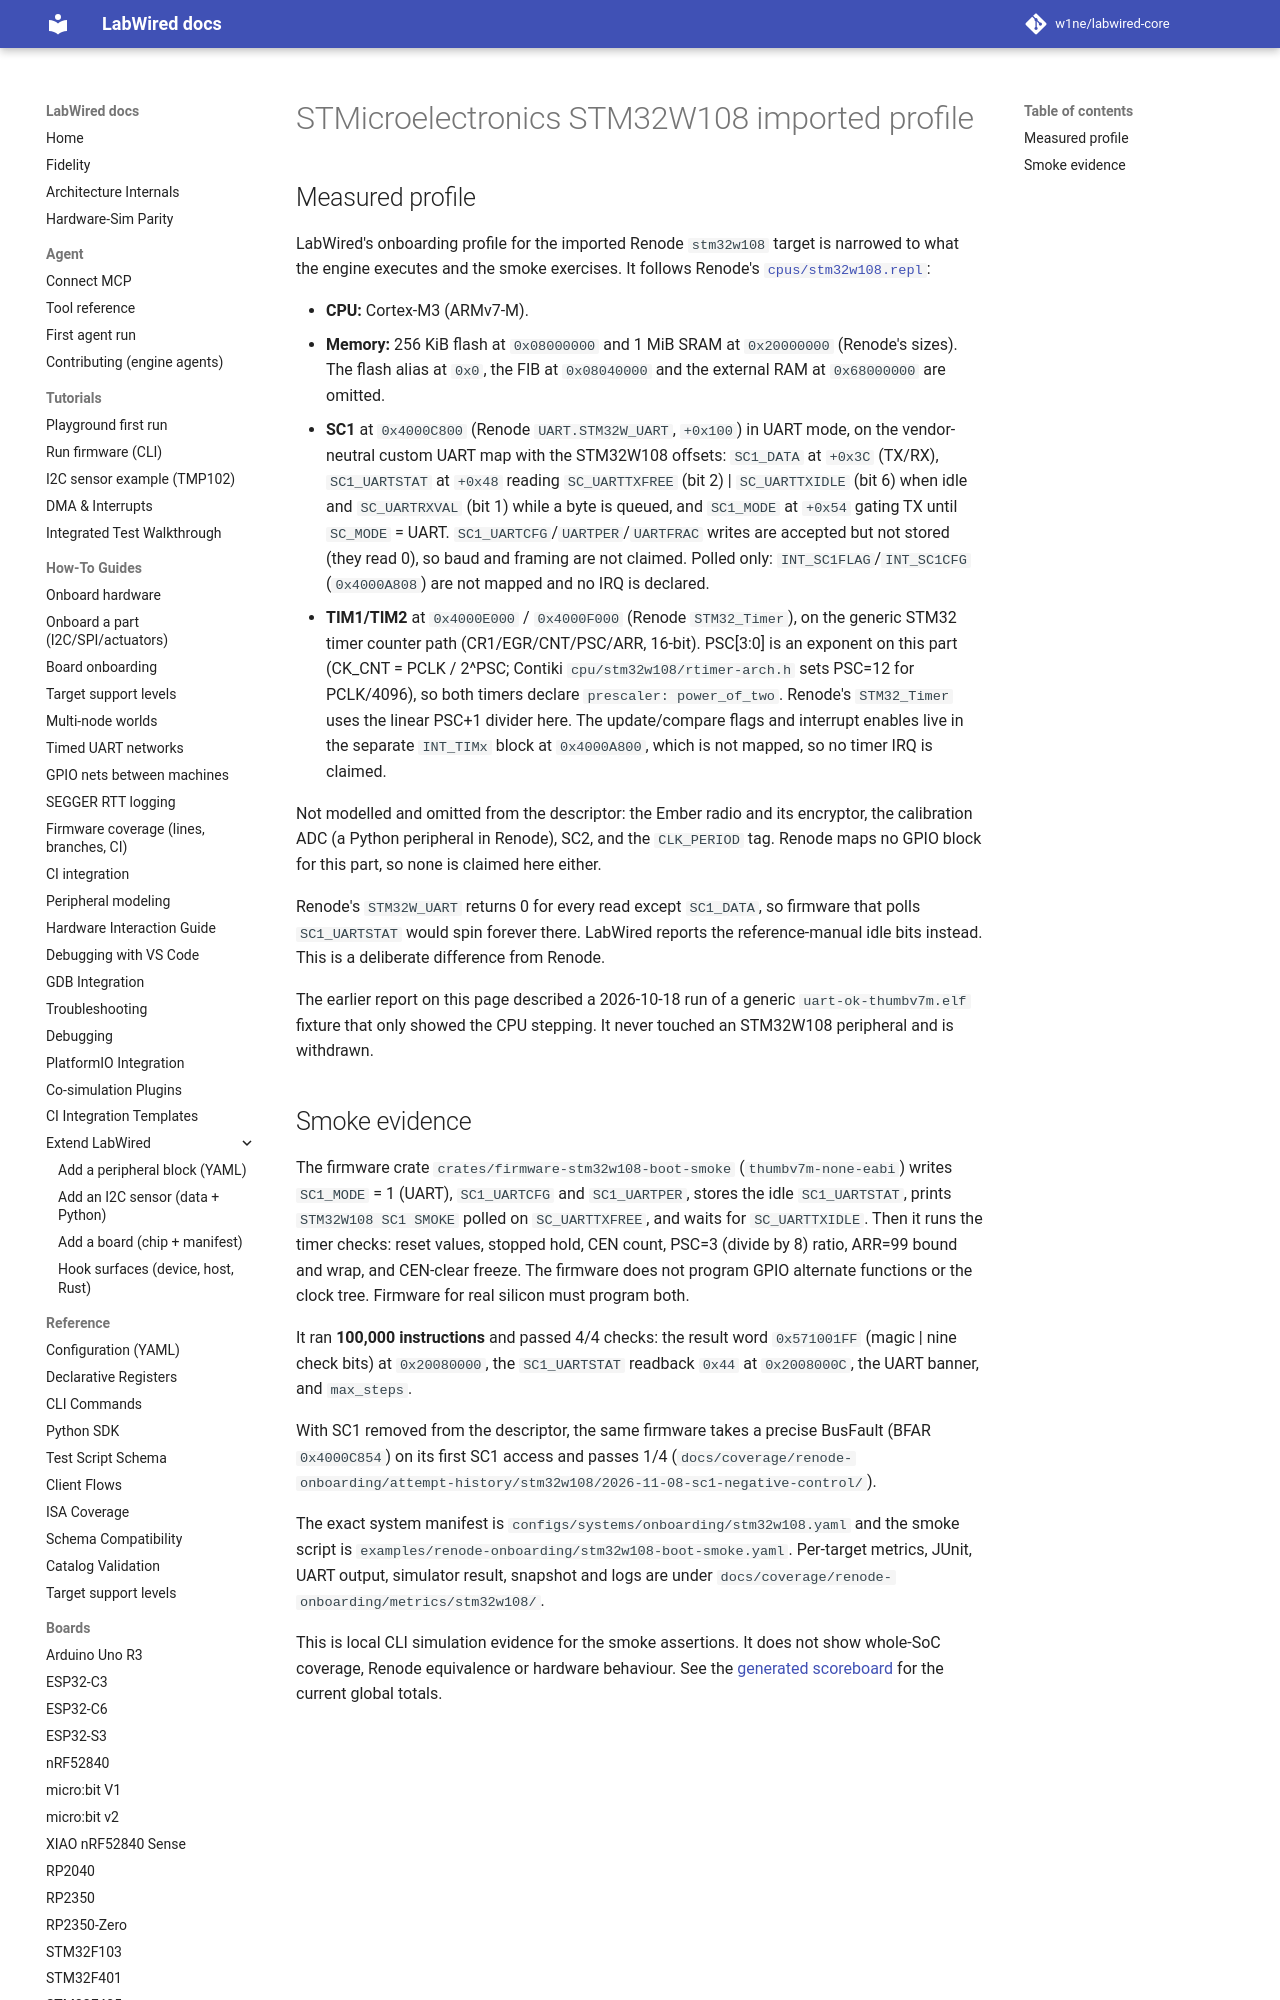

repository: w1ne/labwired-core · page: boards/stm32w108/index.html · generator: mkdocs

# STMicroelectronics STM32W108 imported profile

## Measured profile

LabWired's onboarding profile for the imported Renode `stm32w108` target is
narrowed to what the engine executes and the smoke exercises. It follows
Renode's
[`cpus/stm32w108.repl`](https://github.com/renode/renode/blob/master/platforms/cpus/stm32w108.repl):

- **CPU:** Cortex-M3 (ARMv7-M).
- **Memory:** 256 KiB flash at `0x08000000` and 1 MiB SRAM at `0x20000000`
  (Renode's sizes). The flash alias at `0x0`, the FIB at `0x08040000` and the
  external RAM at `0x68000000` are omitted.
- **SC1** at `0x4000C800` (Renode `UART.STM32W_UART`, `+0x100`) in UART mode,
  on the vendor-neutral custom UART map with the STM32W108 offsets:
  `SC1_DATA` at `+0x3C` (TX/RX), `SC1_UARTSTAT` at `+0x48` reading
  `SC_UARTTXFREE` (bit 2) | `SC_UARTTXIDLE` (bit 6) when idle and
  `SC_UARTRXVAL` (bit 1) while a byte is queued, and `SC1_MODE` at `+0x54`
  gating TX until `SC_MODE` = UART. `SC1_UARTCFG`/`UARTPER`/`UARTFRAC` writes
  are accepted but not stored (they read 0), so baud and framing are not
  claimed. Polled only: `INT_SC1FLAG`/`INT_SC1CFG` (`0x4000A808`) are not
  mapped and no IRQ is declared.
- **TIM1/TIM2** at `0x4000E000` / `0x4000F000` (Renode `STM32_Timer`), on the
  generic STM32 timer counter path (CR1/EGR/CNT/PSC/ARR, 16-bit). PSC[3:0]
  is an exponent on this part (CK_CNT = PCLK / 2^PSC; Contiki
  `cpu/stm32w108/rtimer-arch.h` sets PSC=12 for PCLK/4096), so both timers
  declare `prescaler: power_of_two`. Renode's `STM32_Timer` uses the linear
  PSC+1 divider here. The
  update/compare flags and interrupt enables live in the separate `INT_TIMx`
  block at `0x4000A800`, which is not mapped, so no timer IRQ is claimed.
